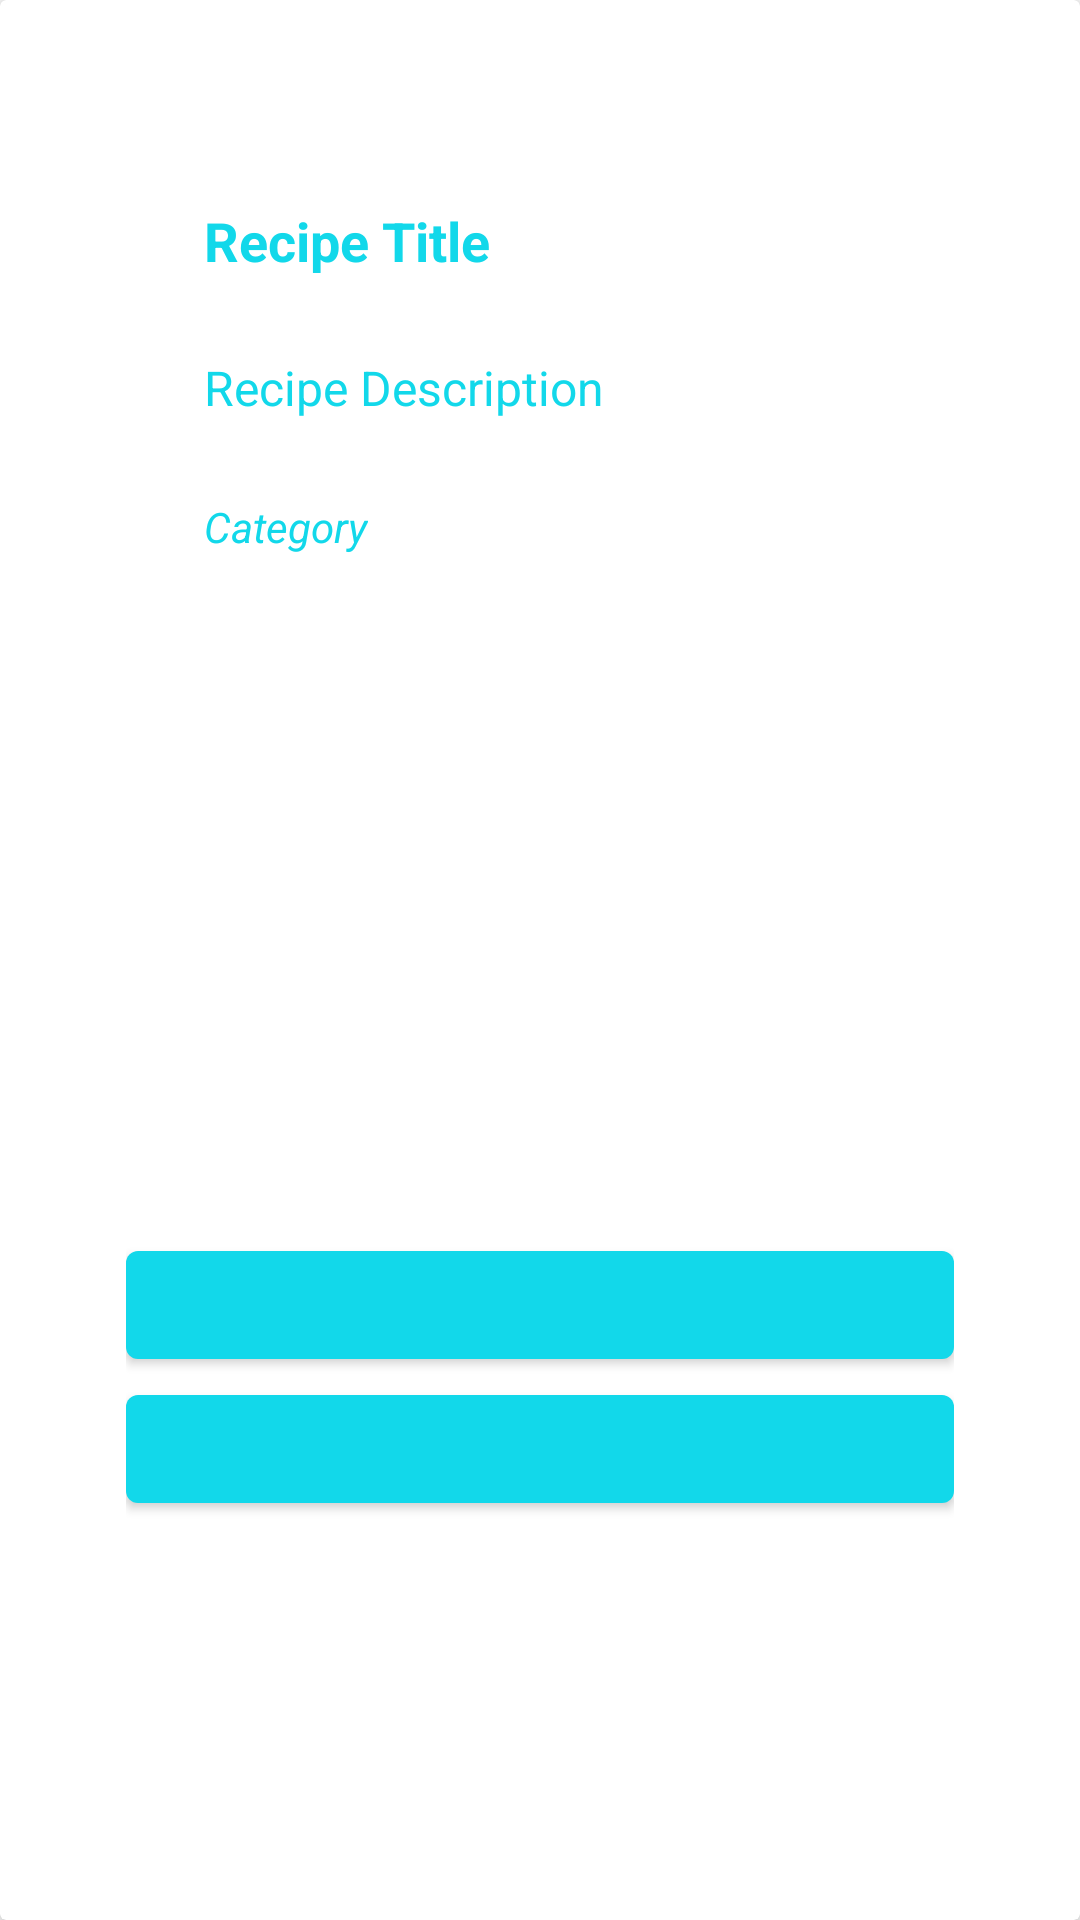

Produce the Android XML layout that renders to this screen, including the resource entries it uses.
<!-- AndroidManifest.xml: application theme Theme.MyRecipeApp -->
<!-- res/layout/recipe_item.xml -->
<?xml version="1.0" encoding="utf-8"?>
<androidx.cardview.widget.CardView xmlns:android="http://schemas.android.com/apk/res/android"
    xmlns:app="http://schemas.android.com/apk/res-auto"
    android:layout_width="match_parent"
    android:layout_height="wrap_content"
    android:layout_margin="8dp"
    app:cardElevation="4dp">

    <LinearLayout
        android:layout_width="match_parent"
        android:layout_height="wrap_content"
        android:orientation="vertical"
        android:layout_marginTop="26dp"
        android:layout_marginLeft="26dp"
        android:layout_marginRight="26dp"
        android:padding="16dp">


        <TextView
            android:id="@+id/titleTextView"
            android:layout_width="wrap_content"
            android:layout_height="wrap_content"
            android:text="Recipe Title"
            android:textSize="18sp"
            android:layout_marginTop="26dp"
            android:layout_marginLeft="26dp"
            android:layout_marginRight="26dp"
            android:textStyle="bold"
            android:textColor="@color/my_color"/>

        <TextView
            android:id="@+id/descriptionTextView"
            android:layout_width="wrap_content"
            android:layout_height="wrap_content"
            android:layout_marginTop="26dp"
            android:layout_marginLeft="26dp"
            android:layout_marginRight="26dp"
            android:text="Recipe Description"
            android:textSize="16sp"
            android:textColor="@color/my_color"/>

        <TextView
            android:id="@+id/categoryTextView"
            android:layout_width="wrap_content"
            android:layout_height="wrap_content"
            android:text="Category"
            android:textColor="@color/my_color"
            android:layout_marginTop="26dp"
            android:layout_marginLeft="26dp"
            android:layout_marginRight="26dp"
            android:textSize="14sp"
            android:textStyle="italic" />
        <ImageView
            android:id="@+id/recipeImageView"
            android:layout_width="match_parent"
            android:layout_marginTop="26dp"
            android:layout_marginLeft="26dp"
            android:layout_marginRight="26dp"
            android:layout_height="200dp"
            android:scaleType="centerCrop" />
        <com.google.android.material.button.MaterialButton
            android:id="@+id/editButton"
            android:layout_width="match_parent"
            android:layout_height="wrap_content"
            app:icon="@drawable/square_edit_outline"
            app:iconGravity="textStart" />
        <com.google.android.material.button.MaterialButton
            android:id="@+id/deleteButton"
            android:layout_width="match_parent"
            android:layout_height="wrap_content"
            app:icon="@drawable/delete"
            app:iconGravity="textStart" />



    </LinearLayout>

</androidx.cardview.widget.CardView>
<!-- resources referenced by this layout -->
<resources>
  <color name="my_color">#12d8ea</color>
  <style name="Theme.MyRecipeApp" parent="Theme.MaterialComponents.DayNight.DarkActionBar">
          <item name="colorPrimary">@color/my_color</item>
      </style>
</resources>
